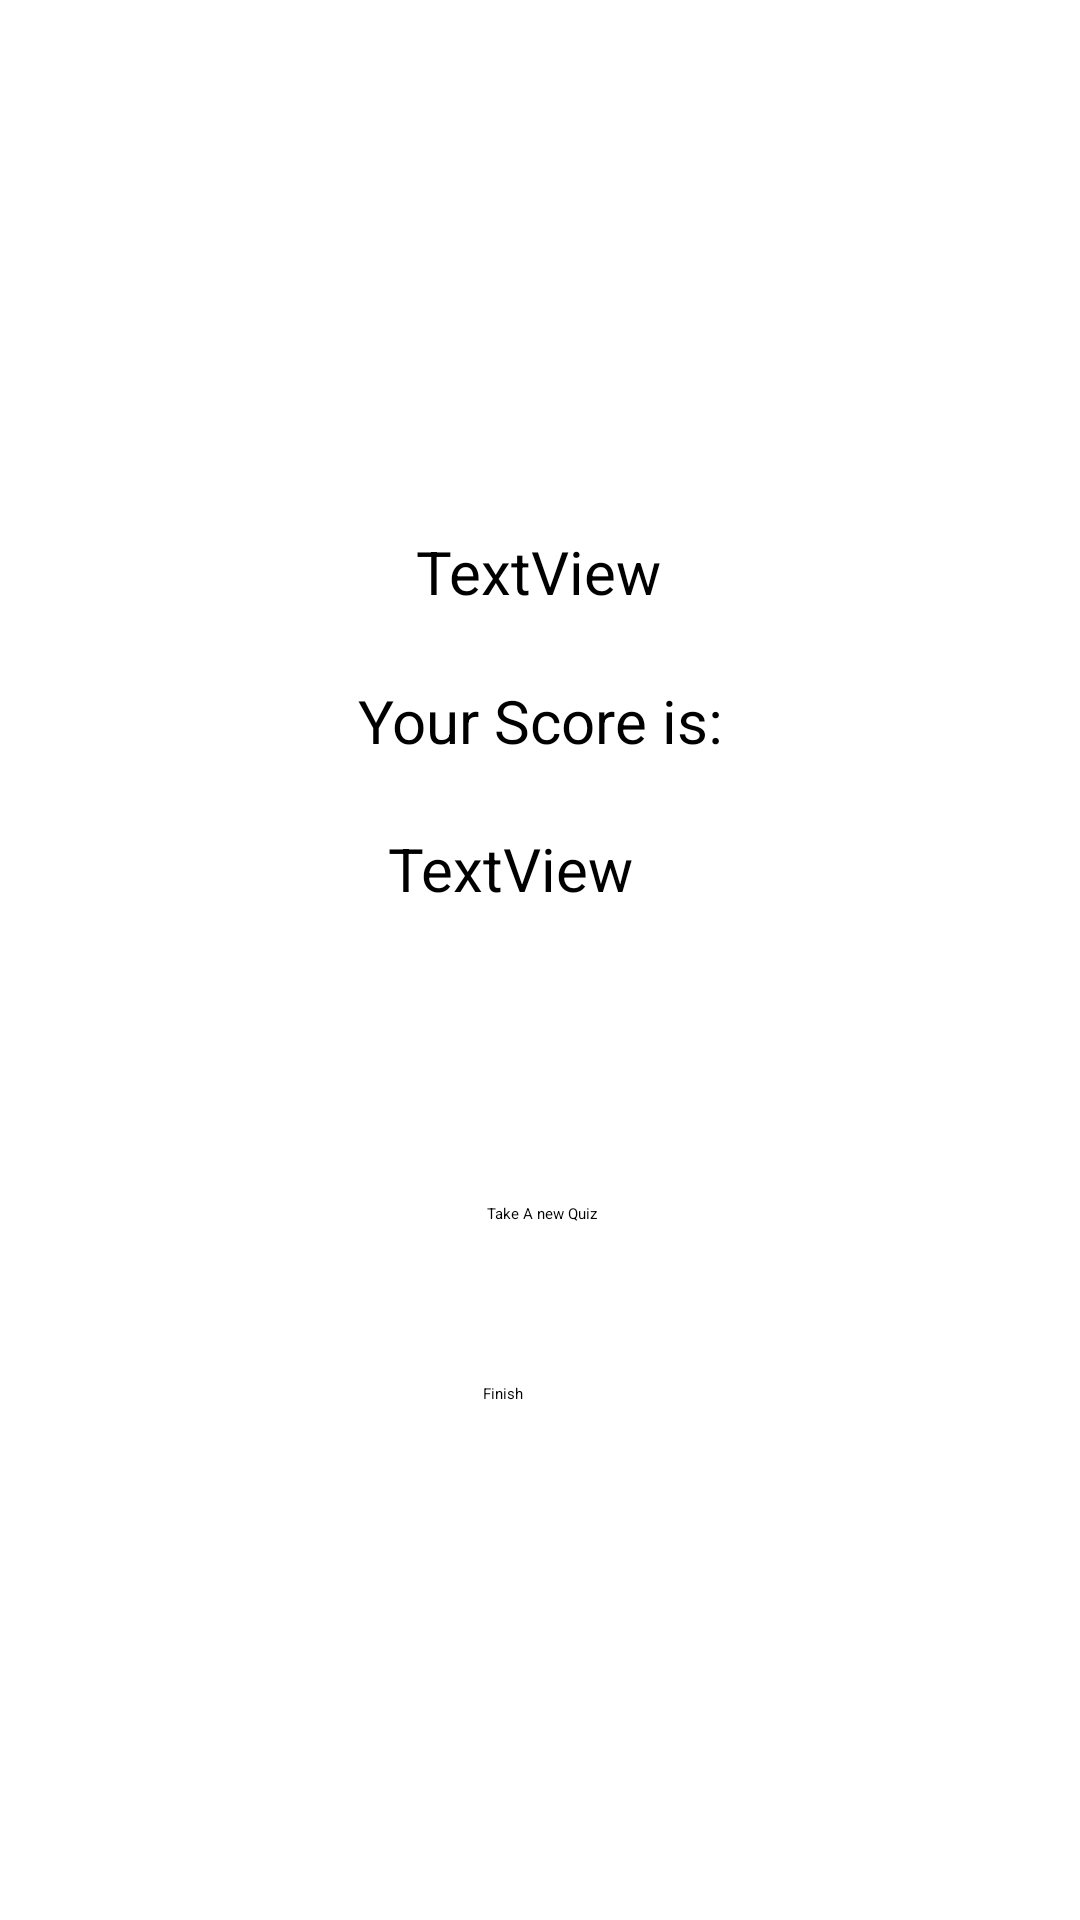

This screen was rendered from an Android layout file. Write that file and the resources it references.
<!-- AndroidManifest.xml: application theme Theme.CreditTask -->
<!-- res/layout/activity_result.xml -->
<?xml version="1.0" encoding="utf-8"?>
<androidx.constraintlayout.widget.ConstraintLayout xmlns:android="http://schemas.android.com/apk/res/android"
    xmlns:app="http://schemas.android.com/apk/res-auto"
    xmlns:tools="http://schemas.android.com/tools"
    android:layout_width="match_parent"
    android:layout_height="match_parent"
    tools:context=".ResultActivity">

    <TextView
        android:id="@+id/nameTV"
        android:layout_width="wrap_content"
        android:layout_height="wrap_content"
        android:layout_marginStart="176dp"
        android:layout_marginTop="177dp"
        android:layout_marginEnd="177dp"
        android:text="TextView"
        android:textSize="20dp"
        app:layout_constraintEnd_toEndOf="parent"
        app:layout_constraintStart_toStartOf="parent"
        app:layout_constraintTop_toTopOf="parent" />

    <TextView
        android:id="@+id/scoreTV"
        android:layout_width="wrap_content"
        android:layout_height="wrap_content"
        android:layout_marginStart="176dp"
        android:layout_marginEnd="177dp"
        android:text="TextView"
        android:textSize="20dp"
        app:layout_constraintBottom_toBottomOf="parent"
        app:layout_constraintEnd_toEndOf="parent"
        app:layout_constraintHorizontal_bias="0.625"
        app:layout_constraintStart_toStartOf="parent"
        app:layout_constraintTop_toBottomOf="@+id/nameTV"
        app:layout_constraintVertical_bias="0.176" />

    <Button
        android:id="@+id/restartBTN"
        android:layout_width="wrap_content"
        android:layout_height="wrap_content"
        android:layout_marginStart="122dp"
        android:layout_marginTop="36dp"
        android:layout_marginEnd="123dp"
        android:text="Take A new Quiz"
        app:layout_constraintBottom_toTopOf="@+id/finishBTN"
        app:layout_constraintEnd_toEndOf="parent"
        app:layout_constraintHorizontal_bias="0.518"
        app:layout_constraintStart_toStartOf="parent"
        app:layout_constraintTop_toBottomOf="@+id/scoreTV"
        app:layout_constraintVertical_bias="0.54" />

    <Button
        android:id="@+id/finishBTN"
        android:layout_width="wrap_content"
        android:layout_height="wrap_content"
        android:layout_marginStart="161dp"
        android:layout_marginEnd="162dp"
        android:layout_marginBottom="172dp"
        android:text="Finish"
        app:layout_constraintBottom_toBottomOf="parent"
        app:layout_constraintEnd_toEndOf="parent"
        app:layout_constraintHorizontal_bias="0.0"
        app:layout_constraintStart_toStartOf="parent" />

    <TextView
        android:id="@+id/textView3"
        android:layout_width="wrap_content"
        android:layout_height="wrap_content"
        android:text="Your Score is:"
        android:textSize="20dp"
        app:layout_constraintBottom_toTopOf="@+id/scoreTV"
        app:layout_constraintEnd_toEndOf="parent"
        app:layout_constraintStart_toStartOf="parent"
        app:layout_constraintTop_toBottomOf="@+id/nameTV" />
</androidx.constraintlayout.widget.ConstraintLayout>
<!-- resources referenced by this layout -->
<resources>
  <style name="Theme.CreditTask" parent="Theme.AppCompat.DayNight">
          
          <item name="colorPrimary">@color/purple_500</item>
          <item name="colorPrimaryVariant">@color/purple_700</item>
          <item name="colorOnPrimary">@color/white</item>
          
          <item name="colorSecondary">@color/teal_200</item>
          <item name="colorSecondaryVariant">@color/teal_700</item>
          <item name="colorOnSecondary">@color/black</item>
          
          <item name="android:statusBarColor">?attr/colorPrimaryVariant</item>
          
      </style>
  <!-- not gathered from this repository: default colours our renderer supplied (Android Studio template values) -->
  <color name="purple_500">#FF6200EE</color>
  <color name="purple_700">#FF3700B3</color>
  <color name="teal_200">#FF03DAC5</color>
  <color name="teal_700">#FF018786</color>
  <color name="black">#FF000000</color>
  <color name="white">#FFFFFFFF</color>
</resources>
